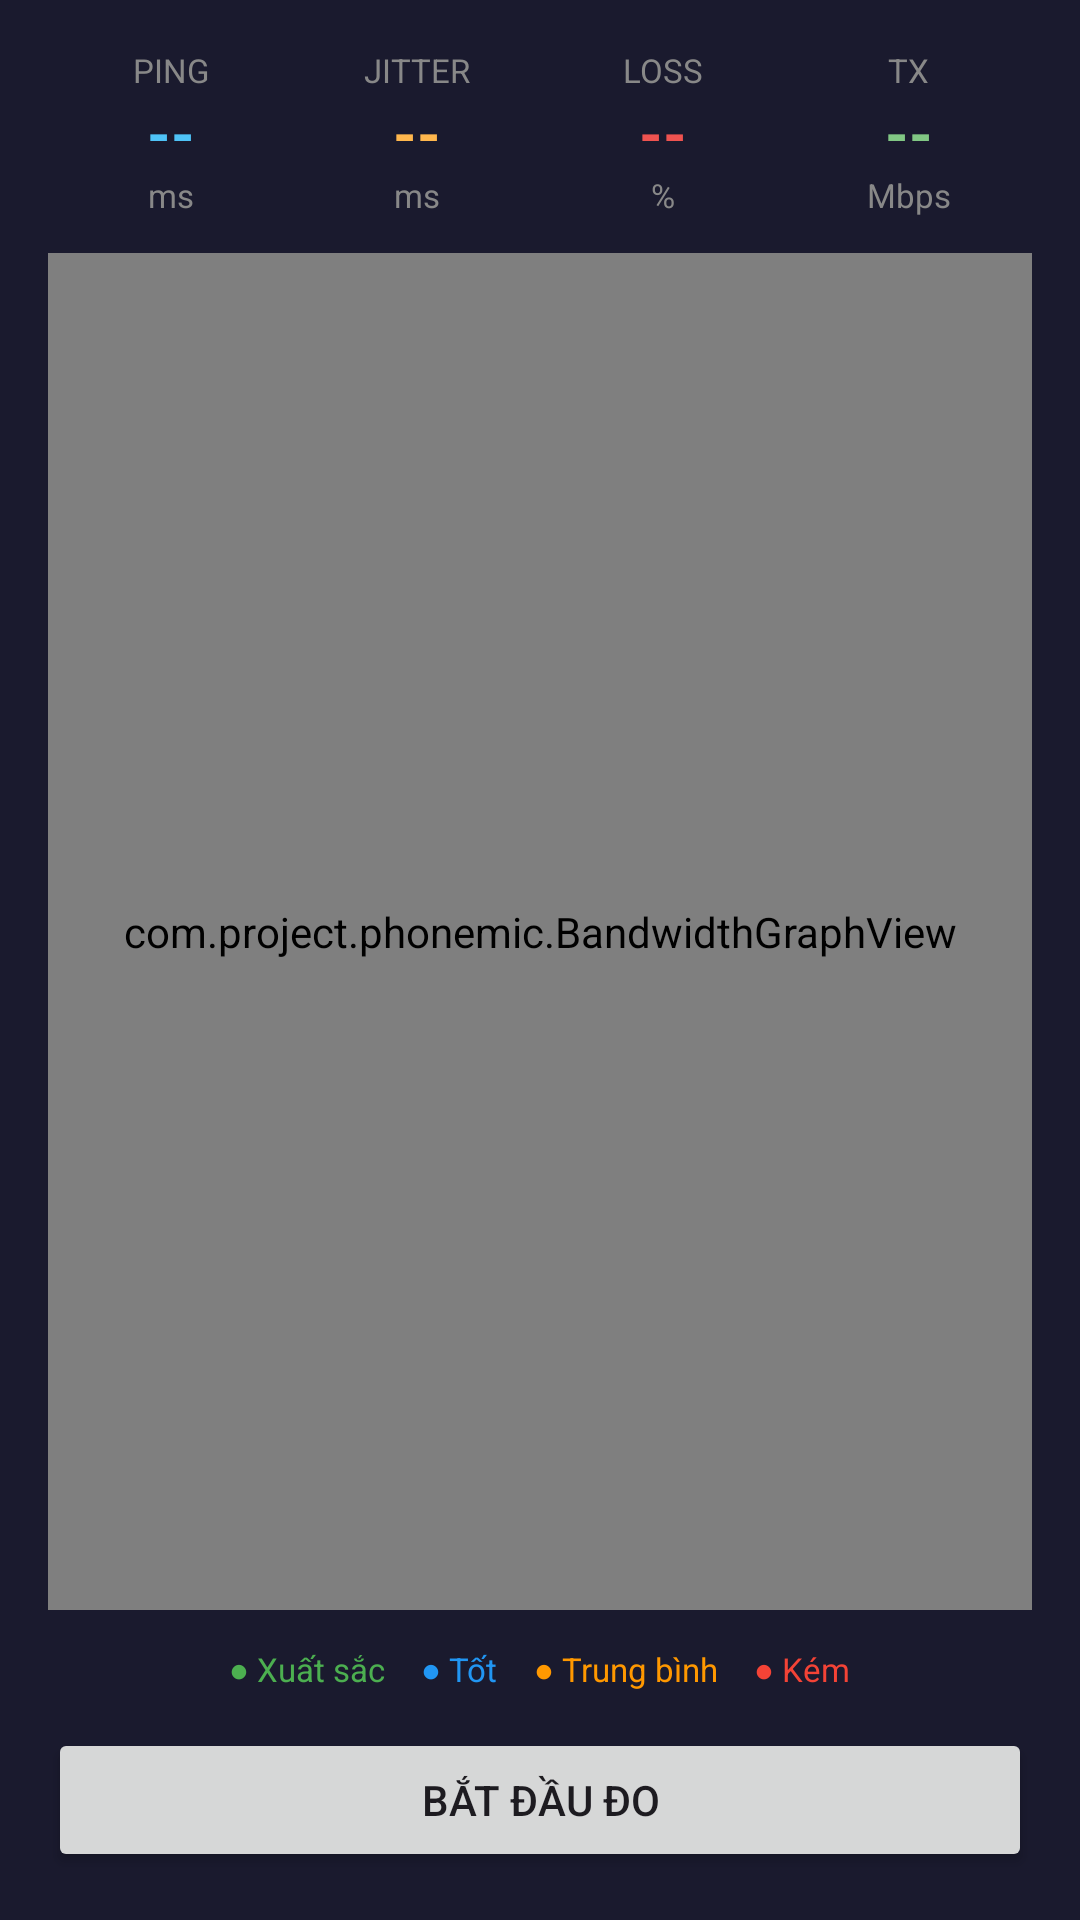

Android layout source for this screen:
<!-- AndroidManifest.xml: activity theme Theme.Phonemic.NoActionBar -->
<!-- res/layout/activity_bandwidth.xml -->
<?xml version="1.0" encoding="utf-8"?>
<LinearLayout xmlns:android="http://schemas.android.com/apk/res/android"
    android:id="@+id/rootLayout"
    android:layout_width="match_parent"
    android:layout_height="match_parent"
    android:orientation="vertical"
    android:background="#1A1A2E"
    android:padding="16dp">

    
    <LinearLayout
            android:layout_width="match_parent"
            android:layout_height="wrap_content"
            android:orientation="horizontal"
            android:layout_marginBottom="12dp">

        <LinearLayout
                android:layout_width="0dp"
                android:layout_height="match_parent"
                android:layout_weight="1"
                android:orientation="vertical"
                android:gravity="center">
            <TextView android:layout_width="wrap_content" android:layout_height="wrap_content"
                      android:text="PING" android:textColor="#888888" android:textSize="11sp"/>
            <TextView android:id="@+id/tvPing"
                      android:layout_width="wrap_content" android:layout_height="wrap_content"
                      android:text="--" android:textColor="#4FC3F7" android:textSize="20sp" android:textStyle="bold"/>
            <TextView android:layout_width="wrap_content" android:layout_height="wrap_content"
                      android:text="ms" android:textColor="#888888" android:textSize="11sp"/>
        </LinearLayout>

        <LinearLayout
                android:layout_width="0dp"
                android:layout_height="wrap_content"
                android:layout_weight="1"
                android:orientation="vertical"
                android:gravity="center">
            <TextView android:layout_width="wrap_content" android:layout_height="wrap_content"
                      android:text="JITTER" android:textColor="#888888" android:textSize="11sp"/>
            <TextView android:id="@+id/tvJitter"
                      android:layout_width="wrap_content" android:layout_height="wrap_content"
                      android:text="--" android:textColor="#FFB74D" android:textSize="20sp" android:textStyle="bold"/>
            <TextView android:layout_width="wrap_content" android:layout_height="wrap_content"
                      android:text="ms" android:textColor="#888888" android:textSize="11sp"/>
        </LinearLayout>

        <LinearLayout
                android:layout_width="0dp"
                android:layout_height="wrap_content"
                android:layout_weight="1"
                android:orientation="vertical"
                android:gravity="center">
            <TextView android:layout_width="wrap_content" android:layout_height="wrap_content"
                      android:text="LOSS" android:textColor="#888888" android:textSize="11sp"/>
            <TextView android:id="@+id/tvLoss"
                      android:layout_width="wrap_content" android:layout_height="wrap_content"
                      android:text="--" android:textColor="#EF5350" android:textSize="20sp" android:textStyle="bold"/>
            <TextView android:layout_width="wrap_content" android:layout_height="wrap_content"
                      android:text="%" android:textColor="#888888" android:textSize="11sp"/>
        </LinearLayout>

        <LinearLayout
                android:layout_width="0dp"
                android:layout_height="wrap_content"
                android:layout_weight="1"
                android:orientation="vertical"
                android:gravity="center">
            <TextView android:layout_width="wrap_content" android:layout_height="wrap_content"
                      android:text="TX" android:textColor="#888888" android:textSize="11sp"/>
            <TextView android:id="@+id/tvThroughput"
                      android:layout_width="wrap_content" android:layout_height="wrap_content"
                      android:text="--" android:textColor="#81C784" android:textSize="20sp" android:textStyle="bold"/>
            <TextView android:layout_width="wrap_content" android:layout_height="wrap_content"
                      android:text="Mbps" android:textColor="#888888" android:textSize="11sp"/>
        </LinearLayout>

    </LinearLayout>

    

    
    <com.project.phonemic.BandwidthGraphView
            android:id="@+id/graphView"
            android:layout_width="match_parent"
            android:layout_height="0dp"
            android:layout_weight="1"
            android:layout_marginBottom="12dp"/>
    <LinearLayout
            android:layout_width="match_parent"
            android:layout_height="wrap_content"
            android:orientation="horizontal"
            android:gravity="center"
            android:layout_marginBottom="12dp">

        <TextView android:layout_width="wrap_content" android:layout_height="wrap_content"
                  android:text="● Xuất sắc" android:textColor="#4CAF50" android:textSize="11sp"
                  android:paddingHorizontal="6dp"/>
        <TextView android:layout_width="wrap_content" android:layout_height="wrap_content"
                  android:text="● Tốt" android:textColor="#2196F3" android:textSize="11sp"
                  android:paddingHorizontal="6dp"/>
        <TextView android:layout_width="wrap_content" android:layout_height="wrap_content"
                  android:text="● Trung bình" android:textColor="#FF9800" android:textSize="11sp"
                  android:paddingHorizontal="6dp"/>
        <TextView android:layout_width="wrap_content" android:layout_height="wrap_content"
                  android:text="● Kém" android:textColor="#F44336" android:textSize="11sp"
                  android:paddingHorizontal="6dp"/>

    </LinearLayout>

    
    <Button
            android:id="@+id/btnStartTest"
            android:layout_width="match_parent"
            android:layout_height="wrap_content"
            android:text="Bắt đầu đo"/>

</LinearLayout>
<!-- resources referenced by this layout -->
<resources>
  <style name="Theme.Phonemic.NoActionBar" parent="Theme.Material3.DayNight.NoActionBar">
          <item name="colorPrimary">@color/md_theme_primary</item>
          <item name="android:statusBarColor">#1A1A2E</item>
          <item name="android:windowLightStatusBar">false</item>
      </style>
  <color name="md_theme_primary">#006494</color>
</resources>
